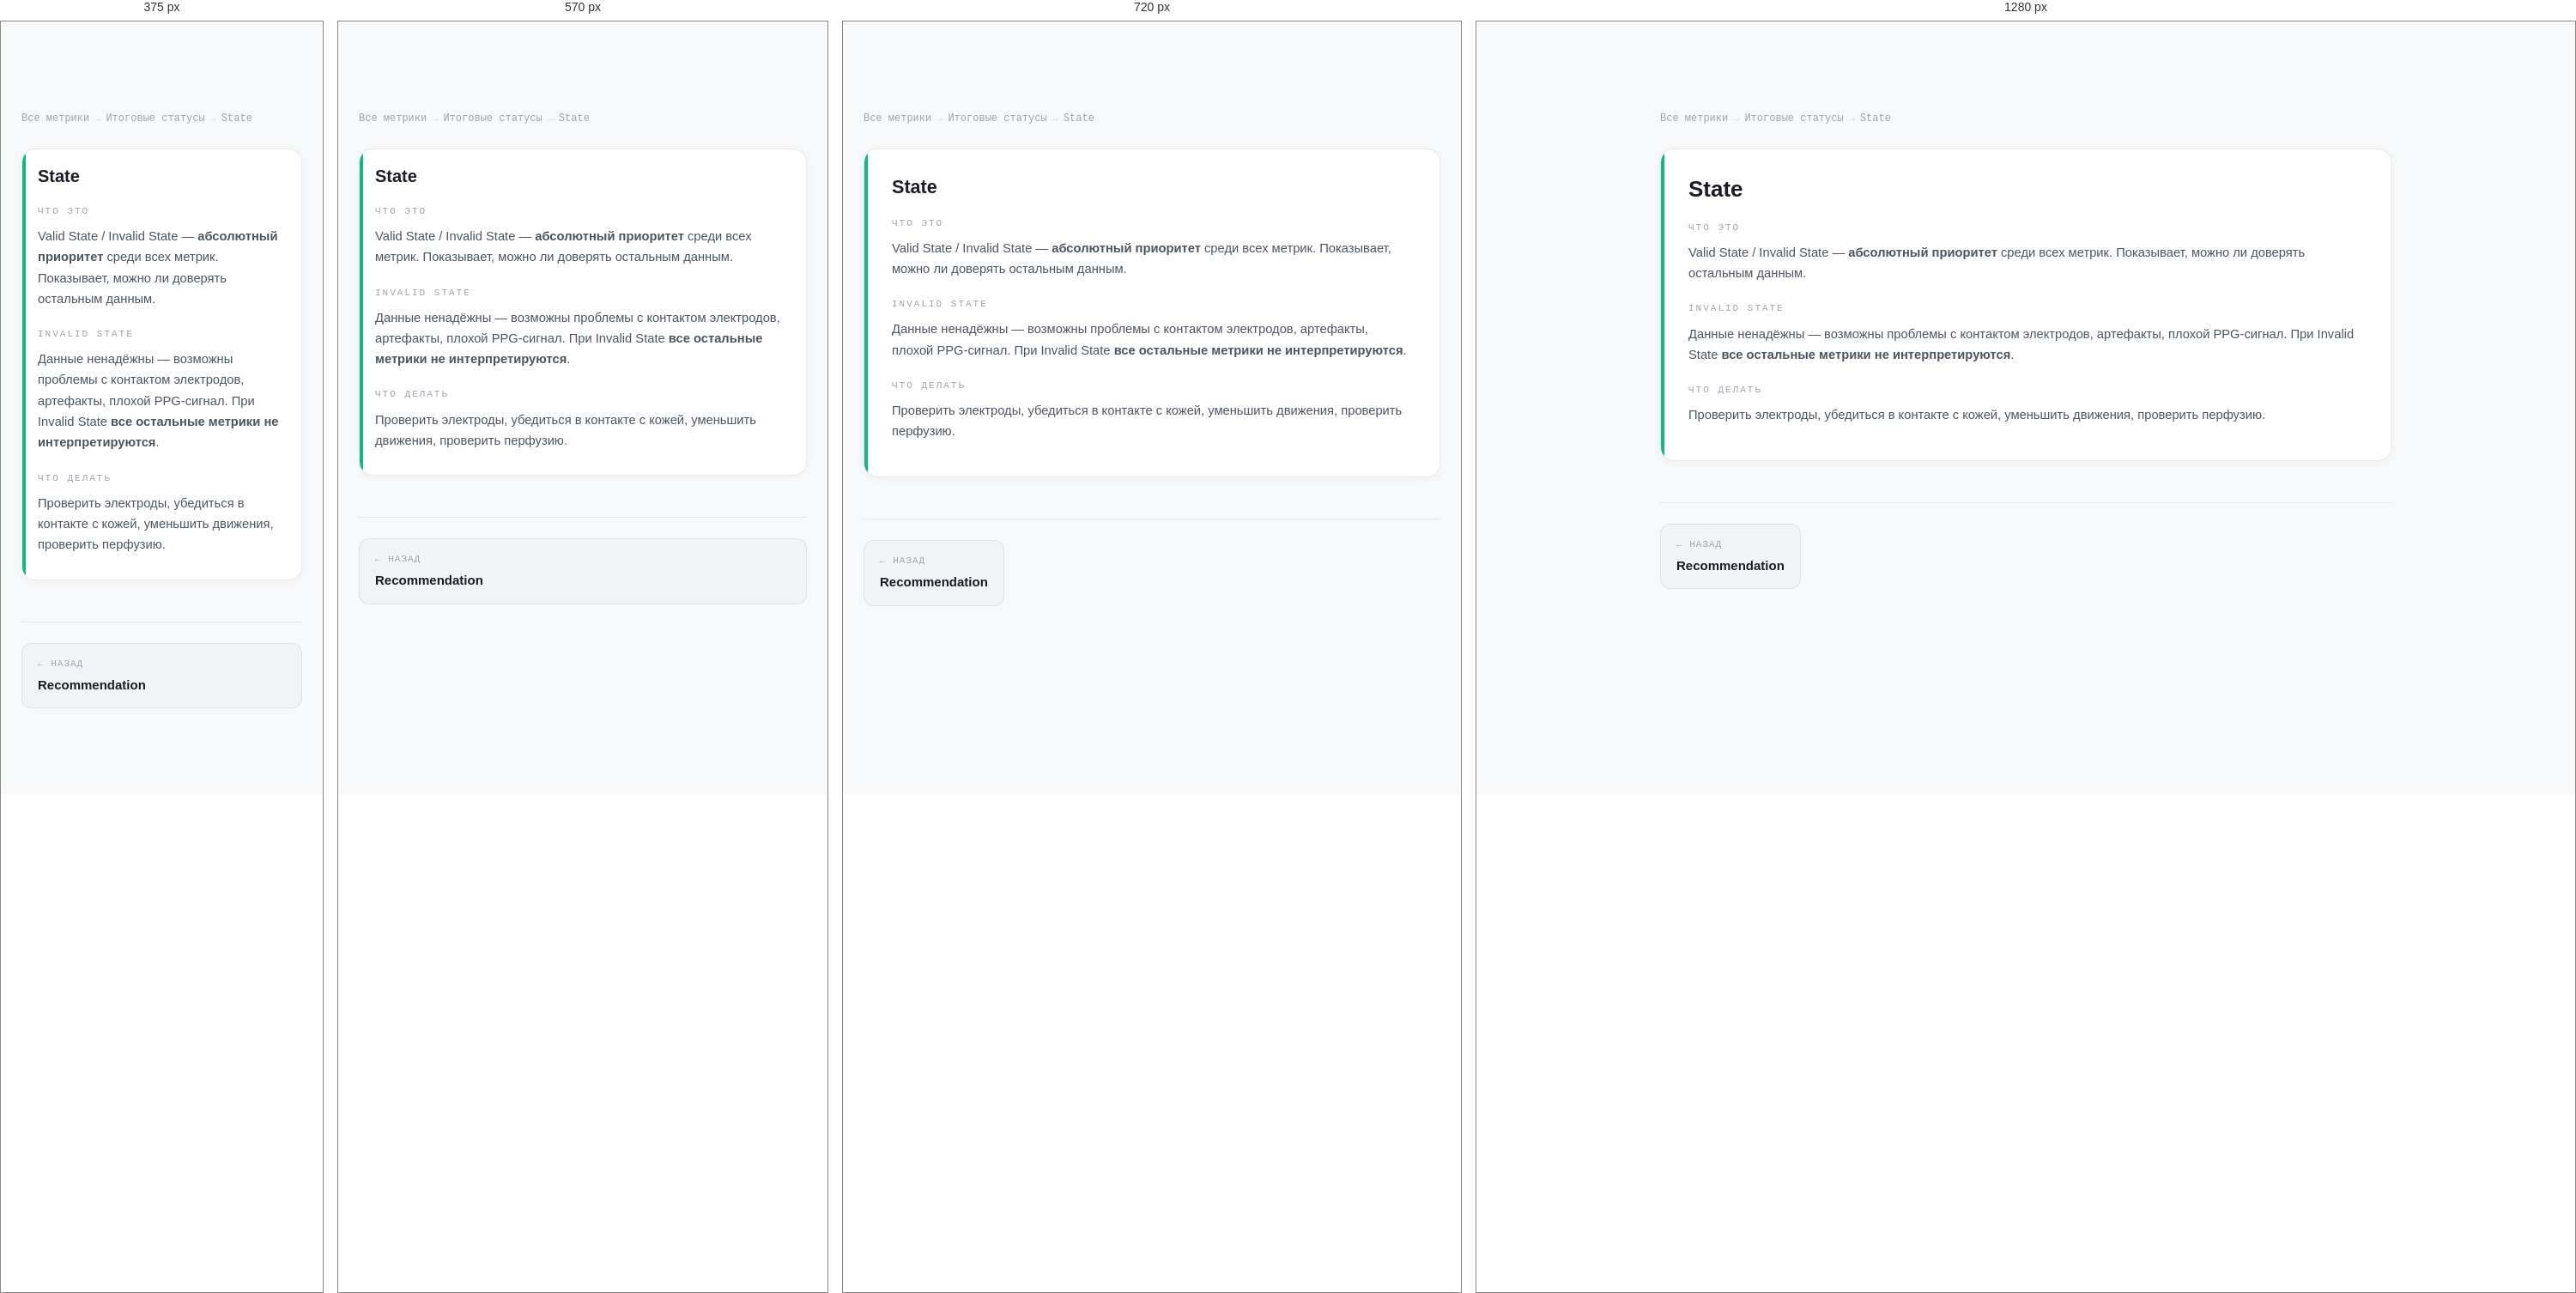
Rendered at 375 px, 570 px, 720 px and 1280 px, left to right.

<!-- file: state.html -->
<!DOCTYPE html>
<html lang="ru">
<head>
<meta charset="UTF-8">
<meta name="viewport" content="width=device-width, initial-scale=1.0">
<title>State — Итоговые статусы — ONTO NOTHING</title>
<link rel="preconnect" href="https://fonts.googleapis.com">
<link rel="preconnect" href="https://fonts.gstatic.com" crossorigin>
<link href="https://fonts.googleapis.com/css2?family=Syne:wght@700;800&family=DM+Sans:wght@300;400;500&family=DM+Mono:wght@400;500&display=swap" rel="stylesheet">
<link rel="stylesheet" href="../../../css/nav.css">
<link rel="stylesheet" href="../metrics.css">
</head>
<body>

<div class="content">
<div class="breadcrumbs">
<a href="../index.html">Все метрики</a>
<span class="sep">→</span>
<a href="../states.html">Итоговые статусы</a>
<span class="sep">→</span>
<span>State</span>
</div>

<div class="metric c-states">
<h3 class="metric-name">State</h3>

<div class="msub"><div class="msub-label">ЧТО ЭТО</div><p>Valid State / Invalid State — <strong>абсолютный приоритет</strong> среди всех метрик. Показывает, можно ли доверять остальным данным.</p></div><div class="msub"><div class="msub-label">INVALID STATE</div><p>Данные ненадёжны — возможны проблемы с контактом электродов, артефакты, плохой PPG-сигнал. При Invalid State <strong>все остальные метрики не интерпретируются</strong>.</p></div><div class="msub"><div class="msub-label">ЧТО ДЕЛАТЬ</div><p>Проверить электроды, убедиться в контакте с кожей, уменьшить движения, проверить перфузию.</p></div>
</div>

<div class="metric-nav">
<a href="./recommendation.html">
<span class="nav-dir">← Назад</span>
<span class="nav-name">Recommendation</span>
</a>

</div>
</div>

<script src="../../../components/nav.js"></script>
<script src="../../../components/footer.js"></script>
</body>
</html>

/* @media block from nav.css */
@media (max-width: 900px) {
  .nav-links { display: none; }
  .nav-burger { display: flex; }

  .nav-links.open {
    display: flex;
    flex-direction: column;
    align-items: flex-start;
    position: absolute;
    top: 64px;
    left: 0;
    right: 0;
    background: rgba(236,238,242,0.97);
    backdrop-filter: blur(16px);
    padding: 16px 24px 24px;
    gap: 4px;
    border-bottom: 1px solid rgba(0,0,0,0.08);
  }
  .nav-links.open a { width: 100%; font-size: 1rem; padding: 10px 12px; }
  .nav-cta { margin-left: 0 !important; }
}

/* @media block from nav.css */
@media (max-width: 800px) {
  .footer-inner { grid-template-columns: 1fr 1fr; }
  .footer-col--brand { grid-column: 1 / -1; }
}

/* @media block from nav.css */
@media (max-width: 500px) {
  .footer-inner { grid-template-columns: 1fr; }
}

/* @media block from metrics.css */
@media(max-width:640px){
  .metric{padding:20px 18px}
  .hub-grid{grid-template-columns:1fr}
  .metrics-grid{grid-template-columns:1fr}
  .metric-nav{flex-direction:column}
  .metric-nav a{max-width:100%}
  .metric-nav .next{text-align:left;margin-left:0}
}